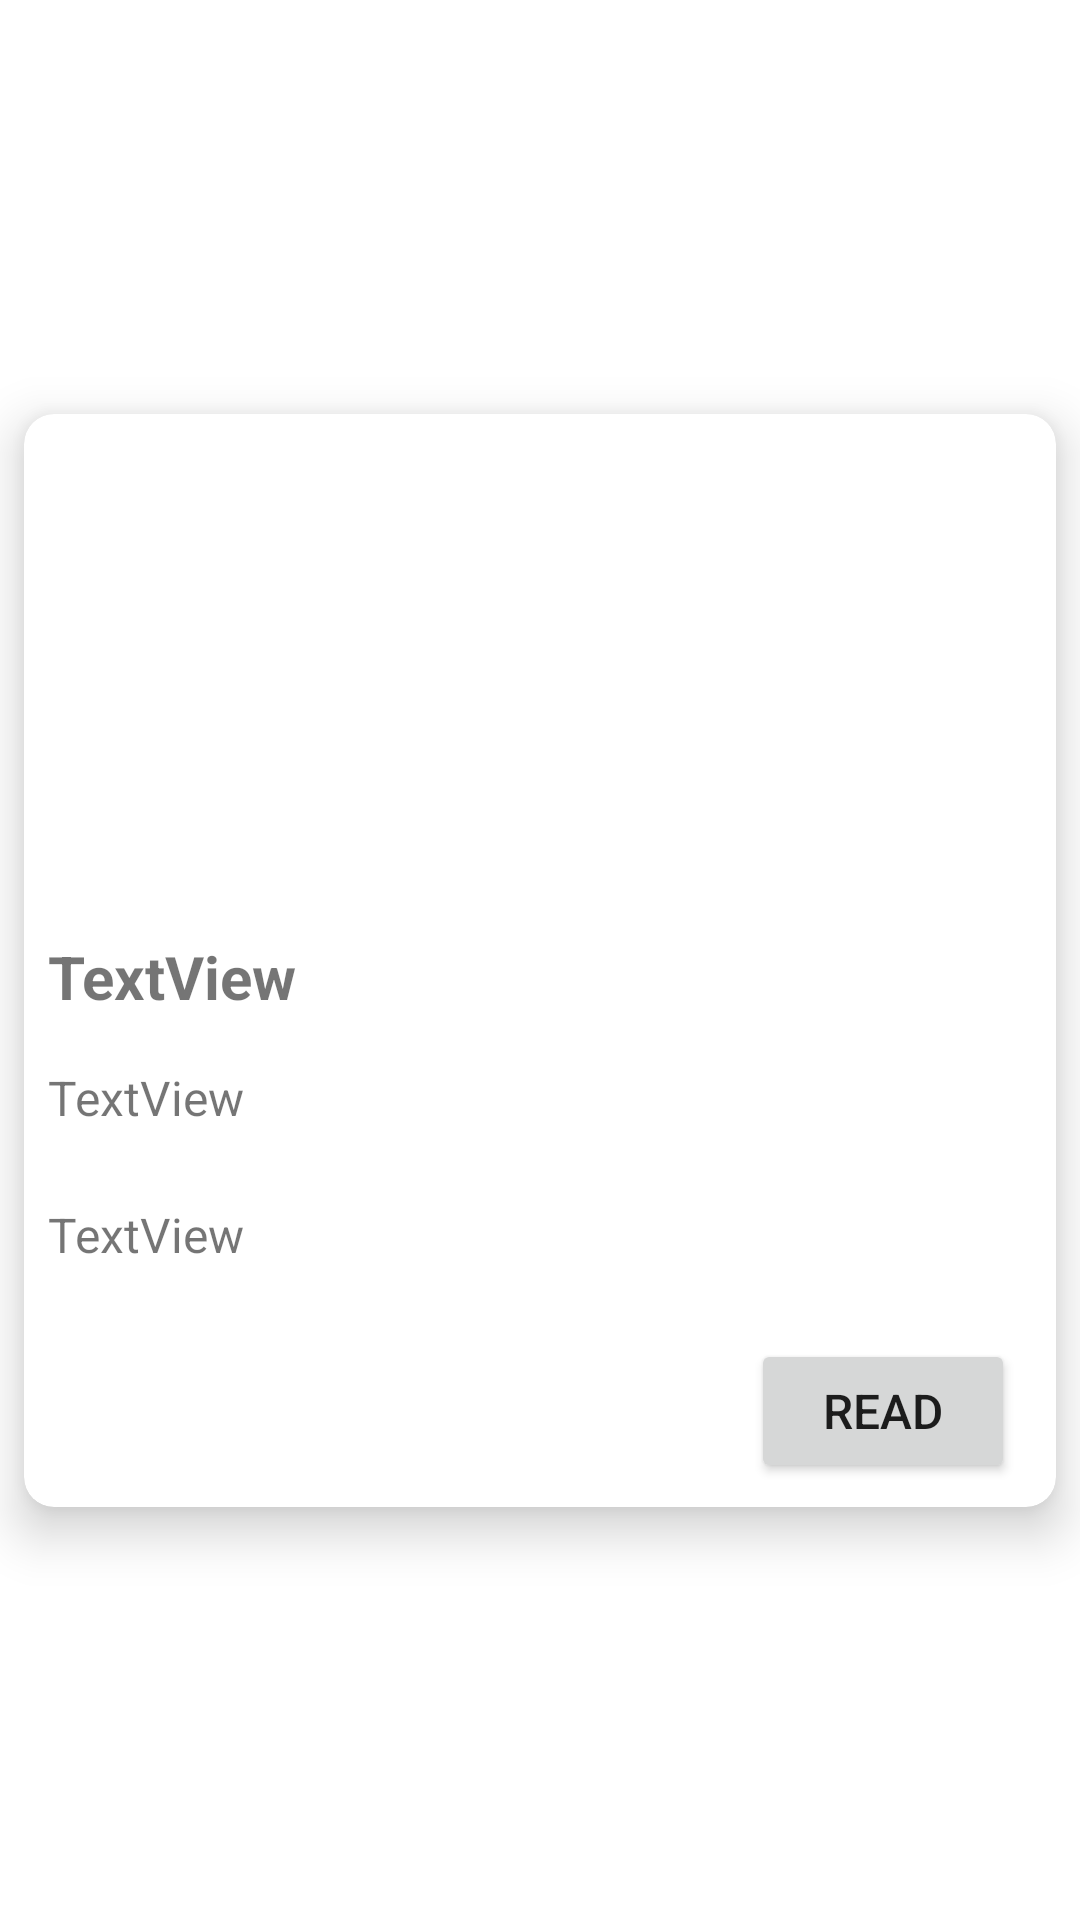

The Android layout XML behind this screen, and the referenced resources:
<!-- AndroidManifest.xml: application theme Theme.ProjectUTSANMP160421132 -->
<!-- res/layout/card_item.xml -->
<?xml version="1.0" encoding="utf-8"?>
<androidx.constraintlayout.widget.ConstraintLayout xmlns:android="http://schemas.android.com/apk/res/android"
    xmlns:app="http://schemas.android.com/apk/res-auto"
    android:layout_width="match_parent"
    android:layout_height="wrap_content">

    <androidx.cardview.widget.CardView
        android:layout_width="0dp"
        android:layout_height="wrap_content"
        android:layout_marginStart="8dp"
        android:layout_marginEnd="8dp"
        app:cardCornerRadius="10dp"
        app:cardElevation="10dp"
        app:layout_constraintBottom_toBottomOf="parent"
        app:layout_constraintEnd_toEndOf="parent"
        app:layout_constraintStart_toStartOf="parent"
        app:layout_constraintTop_toTopOf="parent">

        <androidx.constraintlayout.widget.ConstraintLayout
            android:layout_width="match_parent"
            android:layout_height="match_parent">

            <ImageView
                android:id="@+id/imgPhoto"
                android:layout_width="0dp"
                android:layout_height="150dp"
                android:scaleType="center"
                app:layout_constraintEnd_toEndOf="parent"
                app:layout_constraintStart_toStartOf="parent"
                app:layout_constraintTop_toTopOf="parent"
                app:srcCompat="@drawable/ic_launcher_foreground" />

            <TextView
                android:id="@+id/txtNama"
                android:layout_width="0dp"
                android:layout_height="wrap_content"
                android:layout_marginStart="8dp"
                android:layout_marginTop="24dp"
                android:layout_marginEnd="8dp"
                android:text="TextView"
                android:textSize="20sp"
                android:textStyle="bold"
                app:layout_constraintEnd_toEndOf="parent"
                app:layout_constraintHorizontal_bias="0.044"
                app:layout_constraintStart_toStartOf="parent"
                app:layout_constraintTop_toBottomOf="@+id/imgPhoto" />

            <TextView
                android:id="@+id/txtUsername"
                android:layout_width="0dp"
                android:layout_height="wrap_content"
                android:layout_marginStart="8dp"
                android:layout_marginTop="16dp"
                android:layout_marginEnd="8dp"
                android:text="TextView"
                android:textSize="16sp"
                app:layout_constraintEnd_toEndOf="parent"
                app:layout_constraintHorizontal_bias="0.043"
                app:layout_constraintStart_toStartOf="parent"
                app:layout_constraintTop_toBottomOf="@+id/txtNama" />

            <TextView
                android:id="@+id/txtDescription"
                android:layout_width="0dp"
                android:layout_height="wrap_content"
                android:layout_marginStart="8dp"
                android:layout_marginTop="24dp"
                android:layout_marginEnd="8dp"
                android:text="TextView"
                android:textSize="16sp"
                app:layout_constraintEnd_toEndOf="parent"
                app:layout_constraintHorizontal_bias="0.043"
                app:layout_constraintStart_toStartOf="parent"
                app:layout_constraintTop_toBottomOf="@+id/txtUsername" />

            <Button
                android:id="@+id/btnRead"
                android:layout_width="wrap_content"
                android:layout_height="wrap_content"
                android:layout_marginTop="24dp"
                android:layout_marginBottom="8dp"
                android:text="READ"
                android:textSize="16sp"
                app:layout_constraintBottom_toBottomOf="parent"
                app:layout_constraintEnd_toEndOf="parent"
                app:layout_constraintHorizontal_bias="0.947"
                app:layout_constraintStart_toStartOf="parent"
                app:layout_constraintTop_toBottomOf="@+id/txtDescription"
                app:layout_constraintVertical_bias="0.0" />

        </androidx.constraintlayout.widget.ConstraintLayout>
    </androidx.cardview.widget.CardView>
</androidx.constraintlayout.widget.ConstraintLayout>
<!-- resources referenced by this layout -->
<resources>
  <style name="Theme.ProjectUTSANMP160421132" parent="Theme.MaterialComponents.DayNight.DarkActionBar">
          
          <item name="colorPrimary">@color/purple_500</item>
          <item name="colorPrimaryVariant">@color/purple_700</item>
          <item name="colorOnPrimary">@color/white</item>
          
          <item name="colorSecondary">@color/teal_200</item>
          <item name="colorSecondaryVariant">@color/teal_700</item>
          <item name="colorOnSecondary">@color/black</item>
          
          <item name="android:statusBarColor">?attr/colorPrimaryVariant</item>
          
      </style>
  <!-- not gathered from this repository: default colours our renderer supplied (Android Studio template values) -->
  <color name="purple_500">#FF6200EE</color>
  <color name="purple_700">#FF3700B3</color>
  <color name="teal_200">#FF03DAC5</color>
  <color name="teal_700">#FF018786</color>
  <color name="black">#FF000000</color>
  <color name="white">#FFFFFFFF</color>
</resources>
